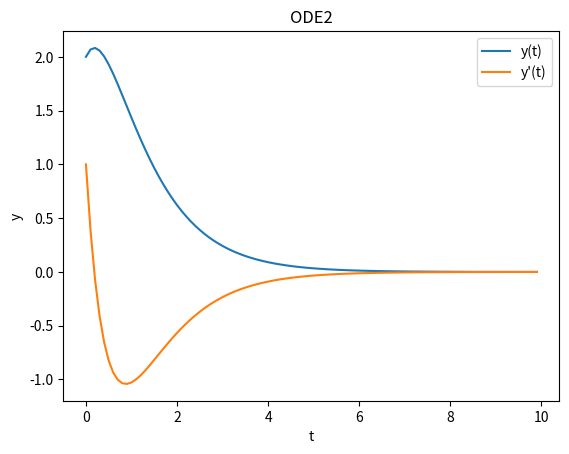

The matplotlib source for this figure:
import numpy as np
from scipy.integrate import solve_ivp
import matplotlib.pyplot as plt

def oderhs(t,u):
    u1, u2 = u
    u_t = [u2,-3*u2 - 2*u1]
    return u_t


t0 = 0
t1 = 10
tspan = (0, 10)
u0 = [2, 1]
#v0=np.array([2.0, 0]) # initial values

times = np.arange(t0, t1, 0.1) # Tidpunkter där lösningen lagras
vel = solve_ivp(oderhs, tspan, u0, t_eval = times)
print(vel) # Kolla hur utdata ser ut
print(vel.t) # Kolla tidsaxeln
# Plotta lösningen
# Tid lagras i vel.t och lösningen i vel.y .
# plottar y[0] här (enbart en ekvation här)
plt.plot(vel.t, vel.y[0], label="y(t)")
plt.plot(vel.t, vel.y[1], label="y'(t)")
plt.title('ODE2')
plt.xlabel('t')
plt.ylabel('y')
plt.legend()
plt.show()